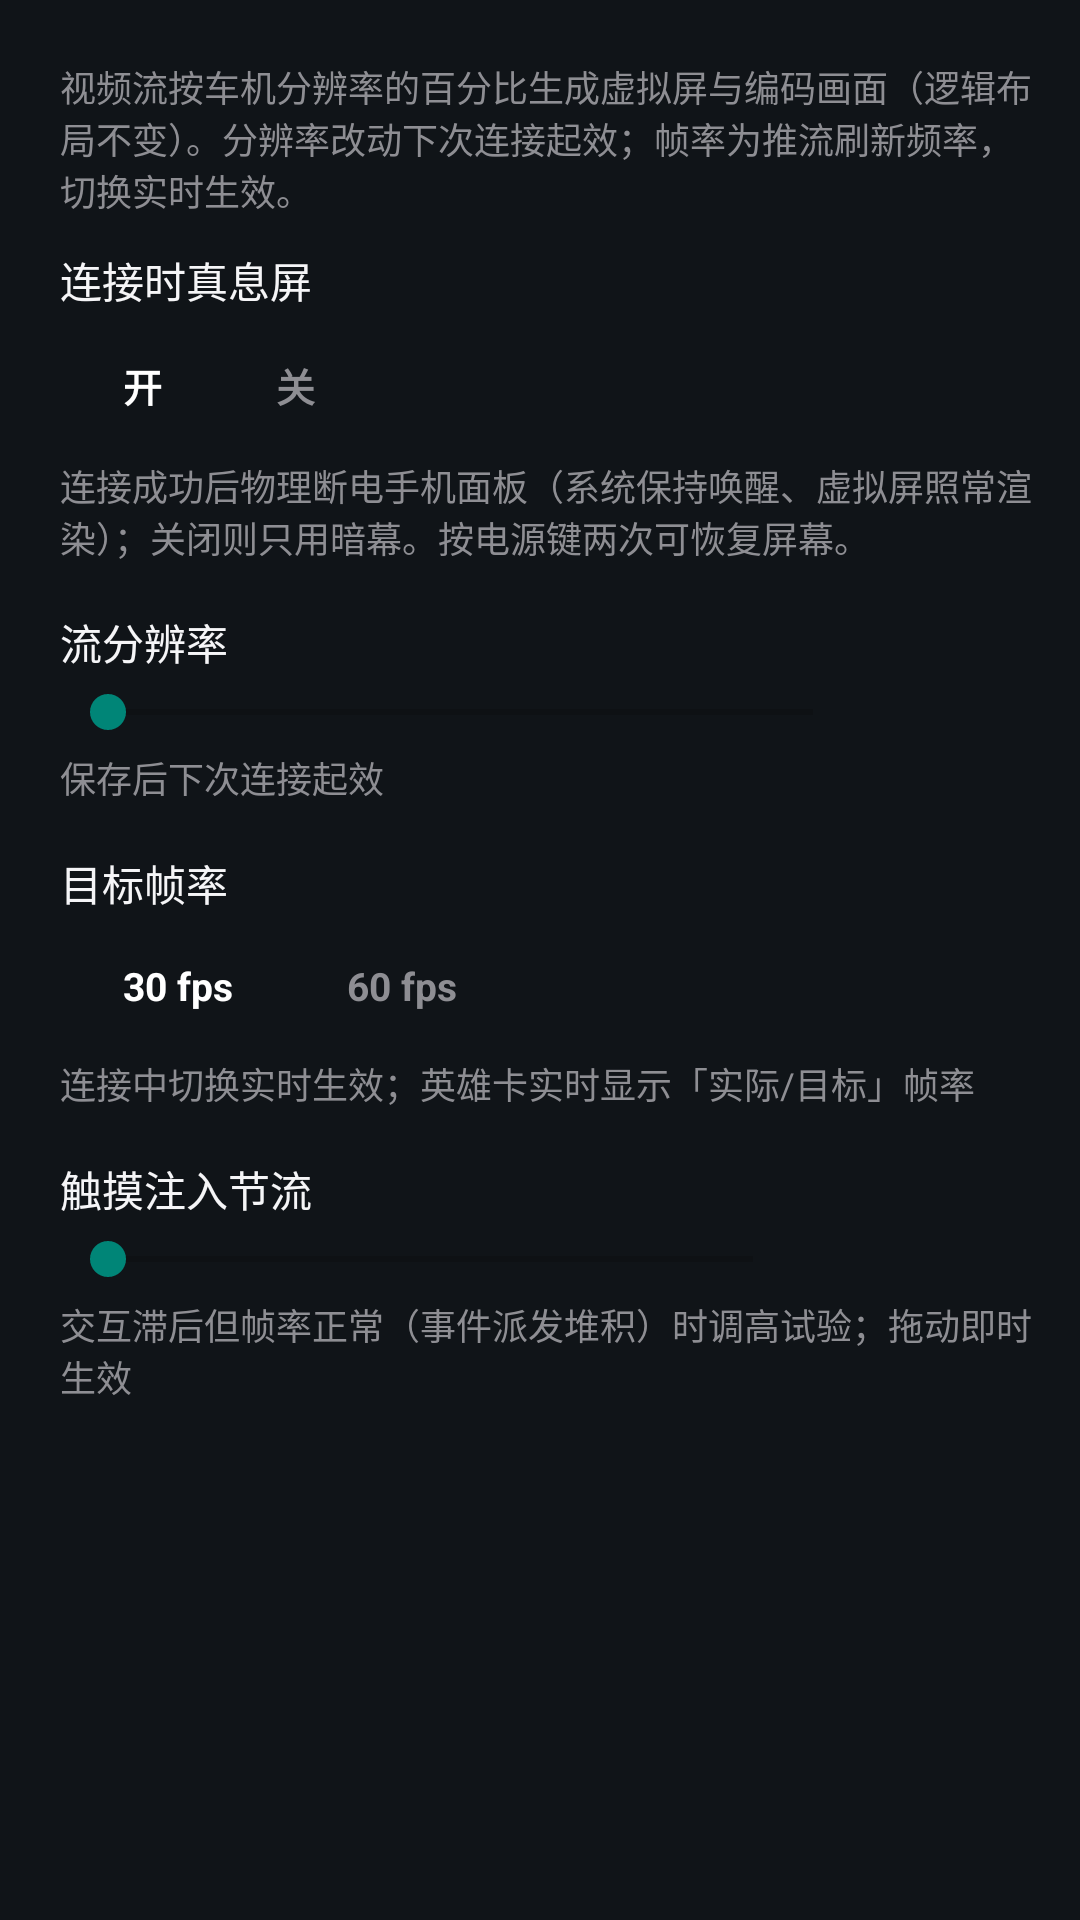

Layout XML and referenced resources for this Android screen:
<!-- AndroidManifest.xml: application theme Theme.CarPlaySender -->
<!-- res/layout/fragment_panel_display.xml -->
<?xml version="1.0" encoding="utf-8"?>
<ScrollView xmlns:android="http://schemas.android.com/apk/res/android"
    android:layout_width="match_parent"
    android:layout_height="match_parent"
    android:fillViewport="true"
    android:scrollbars="none">

    <LinearLayout
        android:layout_width="match_parent"
        android:layout_height="wrap_content"
        android:orientation="vertical"
        android:paddingLeft="20dp"
        android:paddingTop="14dp"
        android:paddingRight="13dp"
        android:paddingBottom="10dp">

        <TextView
            android:layout_width="match_parent"
            android:layout_height="wrap_content"
            android:layout_marginTop="6dp"
            android:layout_marginBottom="11dp"
            android:text="视频流按车机分辨率的百分比生成虚拟屏与编码画面（逻辑布局不变）。分辨率改动下次连接起效；帧率为推流刷新频率，切换实时生效。"
            android:textColor="#FF8E8E93"
            android:textSize="12sp" />

        <TextView
            android:layout_width="wrap_content"
            android:layout_height="wrap_content"
            android:text="连接时真息屏"
            android:textColor="#FFF5F5F7"
            android:textSize="14sp" />

        <LinearLayout
            android:layout_width="wrap_content"
            android:layout_height="wrap_content"
            android:layout_marginTop="6dp"
            android:background="@drawable/bg_segment"
            android:orientation="horizontal"
            android:padding="3dp">

            <TextView
                android:id="@+id/btnScreenOffOn"
                android:layout_width="wrap_content"
                android:layout_height="wrap_content"
                android:background="@drawable/bg_segment_sel"
                android:paddingLeft="18dp"
                android:paddingTop="6dp"
                android:paddingRight="18dp"
                android:paddingBottom="6dp"
                android:text="开"
                android:textColor="#FFFFFFFF"
                android:textSize="13sp"
                android:textStyle="bold" />

            <TextView
                android:id="@+id/btnScreenOffOff"
                android:layout_width="wrap_content"
                android:layout_height="wrap_content"
                android:layout_marginLeft="2dp"
                android:paddingLeft="18dp"
                android:paddingTop="6dp"
                android:paddingRight="18dp"
                android:paddingBottom="6dp"
                android:text="关"
                android:textColor="#FF8E8E93"
                android:textSize="13sp"
                android:textStyle="bold" />
        </LinearLayout>

        <TextView
            android:id="@+id/screenOffNote"
            android:layout_width="match_parent"
            android:layout_height="wrap_content"
            android:layout_marginTop="6dp"
            android:text="连接成功后物理断电手机面板（系统保持唤醒、虚拟屏照常渲染）；关闭则只用暗幕。按电源键两次可恢复屏幕。"
            android:textColor="#FF8E8E93"
            android:textSize="12sp" />

        <TextView
            android:layout_width="wrap_content"
            android:layout_height="wrap_content"
            android:layout_marginTop="16dp"
            android:text="流分辨率"
            android:textColor="#FFF5F5F7"
            android:textSize="14sp" />

        <LinearLayout
            android:layout_width="match_parent"
            android:layout_height="wrap_content"
            android:layout_marginTop="4dp"
            android:gravity="center_vertical"
            android:orientation="horizontal">

            <SeekBar
                android:id="@+id/displayScaleSeek"
                android:layout_width="0dp"
                android:layout_height="wrap_content"
                android:layout_weight="1"
                android:max="26" />

            <TextView
                android:id="@+id/displayScaleValue"
                android:layout_width="52dp"
                android:layout_height="wrap_content"
                android:layout_marginLeft="8dp"
                android:gravity="right"
                android:textColor="#FF8E8E93"
                android:textSize="12sp" />
        </LinearLayout>

        <TextView
            android:id="@+id/displayScaleNote"
            android:layout_width="match_parent"
            android:layout_height="wrap_content"
            android:layout_marginTop="4dp"
            android:text="保存后下次连接起效"
            android:textColor="#FF8E8E93"
            android:textSize="12sp" />

        <TextView
            android:layout_width="wrap_content"
            android:layout_height="wrap_content"
            android:layout_marginTop="16dp"
            android:text="目标帧率"
            android:textColor="#FFF5F5F7"
            android:textSize="14sp" />

        <LinearLayout
            android:layout_width="wrap_content"
            android:layout_height="wrap_content"
            android:layout_marginTop="6dp"
            android:background="@drawable/bg_segment"
            android:orientation="horizontal"
            android:padding="3dp">

            <TextView
                android:id="@+id/btnFps30"
                android:layout_width="wrap_content"
                android:layout_height="wrap_content"
                android:background="@drawable/bg_segment_sel"
                android:paddingLeft="18dp"
                android:paddingTop="6dp"
                android:paddingRight="18dp"
                android:paddingBottom="6dp"
                android:text="30 fps"
                android:textColor="#FFFFFFFF"
                android:textSize="13sp"
                android:textStyle="bold" />

            <TextView
                android:id="@+id/btnFps60"
                android:layout_width="wrap_content"
                android:layout_height="wrap_content"
                android:layout_marginLeft="2dp"
                android:paddingLeft="18dp"
                android:paddingTop="6dp"
                android:paddingRight="18dp"
                android:paddingBottom="6dp"
                android:text="60 fps"
                android:textColor="#FF8E8E93"
                android:textSize="13sp"
                android:textStyle="bold" />
        </LinearLayout>

        <TextView
            android:layout_width="match_parent"
            android:layout_height="wrap_content"
            android:layout_marginTop="6dp"
            android:text="连接中切换实时生效；英雄卡实时显示「实际/目标」帧率"
            android:textColor="#FF8E8E93"
            android:textSize="12sp" />

        <TextView
            android:layout_width="wrap_content"
            android:layout_height="wrap_content"
            android:layout_marginTop="16dp"
            android:text="触摸注入节流"
            android:textColor="#FFF5F5F7"
            android:textSize="14sp" />

        <LinearLayout
            android:layout_width="match_parent"
            android:layout_height="wrap_content"
            android:layout_marginTop="4dp"
            android:gravity="center_vertical"
            android:orientation="horizontal">

            <SeekBar
                android:id="@+id/throttleSeek"
                android:layout_width="0dp"
                android:layout_height="wrap_content"
                android:layout_weight="1"
                android:max="6" />

            <TextView
                android:id="@+id/throttleValue"
                android:layout_width="72dp"
                android:layout_height="wrap_content"
                android:layout_marginLeft="8dp"
                android:gravity="right"
                android:textColor="#FF8E8E93"
                android:textSize="12sp" />
        </LinearLayout>

        <TextView
            android:layout_width="match_parent"
            android:layout_height="wrap_content"
            android:layout_marginTop="4dp"
            android:text="交互滞后但帧率正常（事件派发堆积）时调高试验；拖动即时生效"
            android:textColor="#FF8E8E93"
            android:textSize="12sp" />
    </LinearLayout>
</ScrollView>
<!-- resources referenced by this layout -->
<resources>
  <style name="Theme.CarPlaySender" parent="Theme.AppCompat.DayNight.NoActionBar">
          <item name="android:statusBarColor">#000000</item>
          <item name="android:navigationBarColor">#000000</item>
          <item name="android:windowLightStatusBar">false</item>
          <item name="android:windowLightNavigationBar">false</item>
          <item name="android:colorBackground">#101418</item>
      </style>
</resources>
